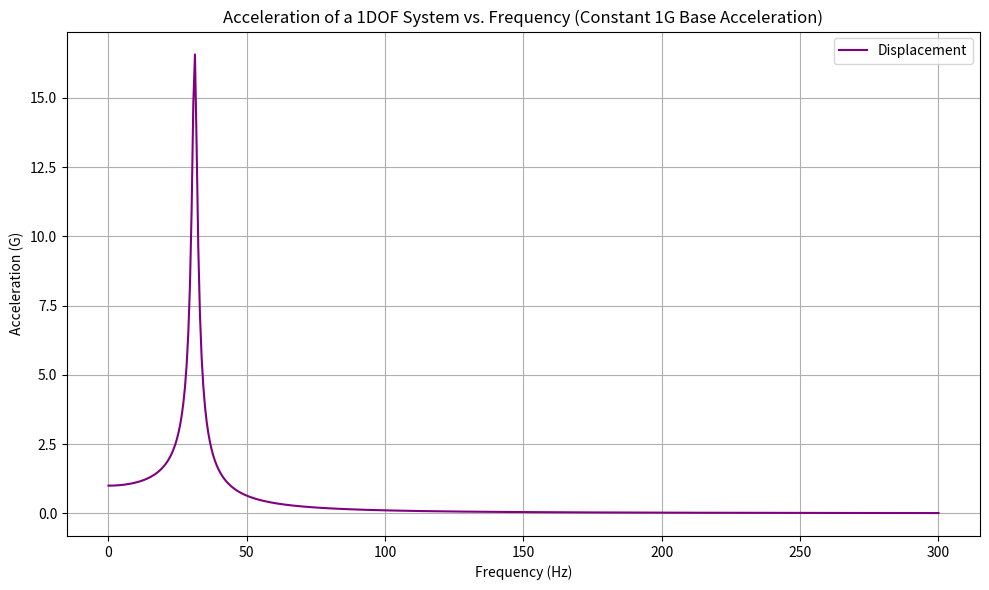
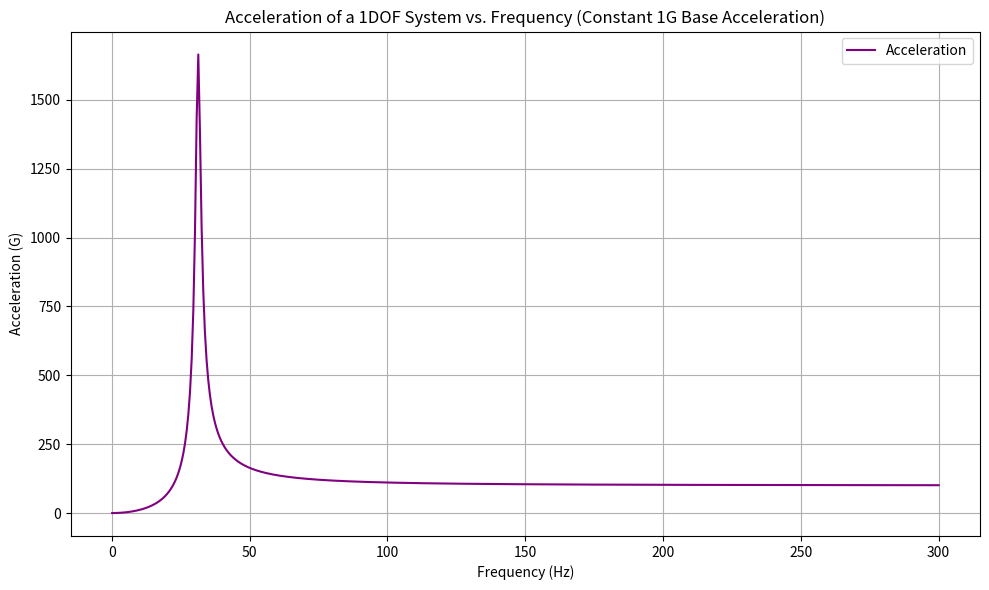

Here is the Python script that generated these plots, in order:
import numpy as np
import matplotlib.pyplot as plt

def compute_acceleration_1DOF_in_G(m, k, zeta, Y0_omega, f_range):
    """
    Compute the acceleration of a mass in a 1DOF system over a range of frequencies using the MDOF approach.
    Return the acceleration in G's.
    
    Parameters:
        m (float): Mass in lbf*s^2/in.
        k (float): Stiffness in lbf/in.
        zeta (float): Damping ratio.
        Y0_omega (float): Base acceleration amplitude at frequency omega (constant at 1G for all frequencies).
        f_range (array-like): Array of frequencies (Hz) for which to compute the acceleration.
    
    Returns:
        numpy.ndarray: Array representing the acceleration of the mass over the frequency range in G's.
    """

    disp_value_G = []
    accel_values_G = []
    
    for f in f_range:
        omega = 2 * np.pi * f

        # Calculate the damping coefficient based on damping ratio
        c = 2 * zeta * np.sqrt(m * k)
        
        # Dynamic stiffness
        Z = k - omega**2 * m + 1j * omega * c
        
        # Force due to constant base acceleration (1G at all frequencies)
        F = k
        
        # Displacement in frequency domain
        X_omega = F / Z
        
        # Acceleration in frequency domain in G's
        X_ddot_omega_G = (-omega**2 * X_omega) / 386.089
        
        # Append to list
        disp_value_G.append(np.abs(X_omega))
        accel_values_G.append(np.abs(X_ddot_omega_G))

    return (np.array(disp_value_G),np.array(accel_values_G))


# Example usage for a 1-DOF system with a damping ratio of 0.01:
m = 1.0/386.089  # lbf*s^2/in
k = 100.0  # Stiffness in lbf/in
zeta = 0.03  # Damping ratio
Y0_omega = 1.0  # Base acceleration amplitude at frequency omega in g's

# Define the frequency range (angular frequencies) over which to compute the amplification factor
f_range = np.linspace(0.1, 300, 500)  # Varying the frequency in Hz

# Natural frequency
f_natural = np.sqrt(k/m) / (2 * np.pi)

# Compute the acceleration in G's for the 1DOF system over the specified frequency range with constant 1G acceleration
disp_values_G, accel_values_G = compute_acceleration_1DOF_in_G(m, k, zeta, Y0_omega, f_range)



# Plotting the displacement in G's as a function of frequency
plt.figure(figsize=(10, 6))
plt.plot(f_range, disp_values_G, label='Displacement', color='purple')
plt.xlabel('Frequency (Hz)')
plt.ylabel('Acceleration (G)')
plt.title('Acceleration of a 1DOF System vs. Frequency (Constant 1G Base Acceleration)')
plt.grid(True)
plt.legend()
plt.tight_layout()
plt.show()


# Plotting the acceleration in G's as a function of frequency
plt.figure(figsize=(10, 6))
plt.plot(f_range, accel_values_G, label='Acceleration', color='purple')
plt.xlabel('Frequency (Hz)')
plt.ylabel('Acceleration (G)')
plt.title('Acceleration of a 1DOF System vs. Frequency (Constant 1G Base Acceleration)')
plt.grid(True)
plt.legend()
plt.tight_layout()
plt.show()

f_natural
